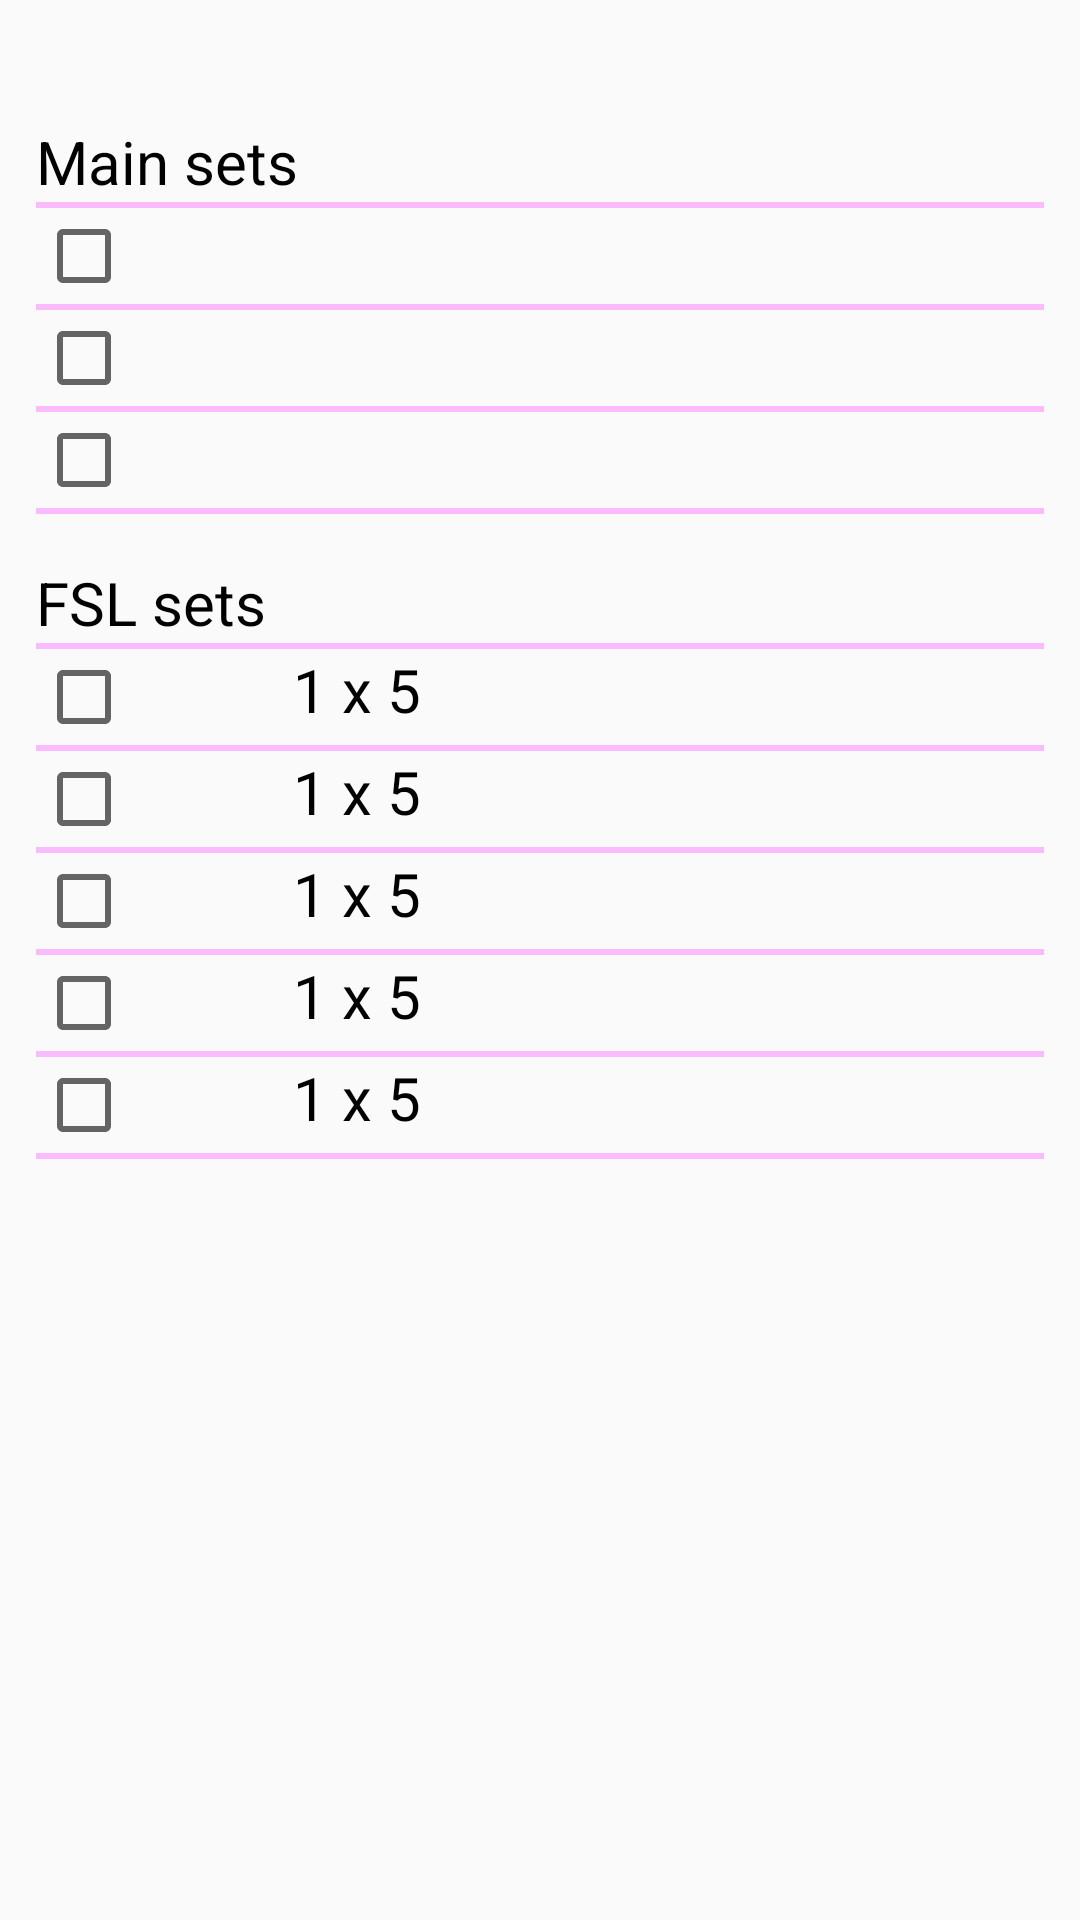

Reconstruct the res/layout file that produces this screen, plus the resources it refers to.
<!-- AndroidManifest.xml: application theme AppTheme -->
<!-- res/layout/exercise_table.xml -->
<?xml version="1.0" encoding="utf-8"?>
<LinearLayout xmlns:android="http://schemas.android.com/apk/res/android"
    android:layout_width="match_parent"
    android:layout_height="match_parent"
    android:orientation="vertical">

    <TextView
        android:id="@+id/exerciseHeader"
        android:layout_width="wrap_content"
        android:layout_height="wrap_content"
        android:layout_marginStart="12dp"
        android:textAppearance="@style/SmallHeaderText"
        android:textStyle="bold" />

    <TableLayout
        android:id="@+id/exerciseTableLayout"
        android:layout_width="match_parent"
        android:layout_height="wrap_content"
        android:paddingEnd="12dp"
        android:paddingStart="12dp"
        android:stretchColumns="1,2,3">

        <TextView
            android:layout_width="wrap_content"
            android:layout_height="wrap_content"
            android:text="@string/main_sets"
            android:textAppearance="@style/NormalText" />

        <View
            android:layout_width="match_parent"
            android:layout_height="2dp"
            android:background="@color/dividerColor" />

        <TableRow>

            <CheckBox
                android:id="@+id/firstSetCheckBox"
                android:layout_width="wrap_content"
                android:layout_height="wrap_content"
                android:layout_column="1" />

            <TextView
                android:id="@+id/firstSetTotalRepetitions"
                android:layout_column="2"
                android:textAppearance="@style/NormalText" />

            <TextView
                android:id="@+id/firstSetTotalWeight"
                android:layout_column="3"
                android:textAppearance="@style/NormalText" />

            <TextView
                android:id="@+id/firstSetPercentageOfOneRepMax"
                android:layout_column="4"
                android:textAppearance="@style/NormalText" />

            <View
                android:layout_width="100dp"
                android:layout_height="match_parent"
                android:layout_column="5" />
        </TableRow>

        <View
            android:layout_width="match_parent"
            android:layout_height="2dp"
            android:background="@color/dividerColor" />

        <TableRow>

            <CheckBox
                android:layout_width="wrap_content"
                android:layout_height="wrap_content"
                android:layout_column="1" />

            <TextView
                android:id="@+id/secondSetTotalRepetitions"
                android:layout_column="2"
                android:textAppearance="@style/NormalText" />

            <TextView
                android:id="@+id/secondSetTotalWeight"
                android:layout_column="3"
                android:textAppearance="@style/NormalText" />

            <TextView
                android:id="@+id/secondSetPercentageOfOneRepMax"
                android:layout_column="4"
                android:textAppearance="@style/NormalText" />

            <View
                android:layout_width="100dp"
                android:layout_height="match_parent"
                android:layout_column="5" />
        </TableRow>

        <View
            android:layout_width="match_parent"
            android:layout_height="2dp"
            android:background="@color/dividerColor" />

        <TableRow>

            <CheckBox
                android:layout_width="wrap_content"
                android:layout_height="wrap_content"
                android:layout_column="1" />

            <TextView
                android:id="@+id/thirdSetTotalRepetitions"
                android:layout_column="2"
                android:textAppearance="@style/NormalText" />

            <TextView
                android:id="@+id/thirdSetTotalWeight"
                android:layout_column="3"
                android:textAppearance="@style/NormalText" />

            <TextView
                android:id="@+id/thirdSetPercentageOfOneRepMax"
                android:layout_column="4"
                android:textAppearance="@style/NormalText" />

            <View
                android:layout_width="100dp"
                android:layout_height="match_parent"
                android:layout_column="5" />
        </TableRow>

        <View
            android:layout_width="match_parent"
            android:layout_height="2dp"
            android:background="@color/dividerColor" />

        <TextView
            android:layout_width="wrap_content"
            android:layout_height="wrap_content"
            android:layout_marginTop="16dp"
            android:text="@string/fsl_sets"
            android:textAppearance="@style/NormalText" />

        <View
            android:layout_width="match_parent"
            android:layout_height="2dp"
            android:background="@color/dividerColor" />

        <TableRow>

            <CheckBox
                android:layout_width="wrap_content"
                android:layout_height="wrap_content"
                android:layout_column="1" />

            <TextView
                android:layout_column="2"
                android:text="@string/one_by_five"
                android:textAppearance="@style/NormalText" />

            <TextView
                android:id="@+id/firstFslWeight"
                android:layout_column="3"
                android:textAppearance="@style/NormalText" />

            <TextView
                android:id="@+id/firstFslPercentage"
                android:layout_column="4"
                android:textAppearance="@style/NormalText" />

            <View
                android:layout_width="100dp"
                android:layout_height="match_parent"
                android:layout_column="5" />
        </TableRow>

        <View
            android:layout_width="match_parent"
            android:layout_height="2dp"
            android:background="@color/dividerColor" />

        <TableRow>

            <CheckBox
                android:layout_width="wrap_content"
                android:layout_height="wrap_content"
                android:layout_column="1" />

            <TextView
                android:layout_column="2"
                android:text="@string/one_by_five"
                android:textAppearance="@style/NormalText" />

            <TextView
                android:id="@+id/secondFslWeight"
                android:layout_column="3"
                android:textAppearance="@style/NormalText" />

            <TextView
                android:id="@+id/secondFslPercentage"
                android:layout_column="4"
                android:textAppearance="@style/NormalText" />

            <View
                android:layout_width="100dp"
                android:layout_height="match_parent"
                android:layout_column="5" />
        </TableRow>

        <View
            android:layout_width="match_parent"
            android:layout_height="2dp"
            android:background="@color/dividerColor" />

        <TableRow>

            <CheckBox
                android:layout_width="wrap_content"
                android:layout_height="wrap_content"
                android:layout_column="1" />

            <TextView
                android:layout_column="2"
                android:text="@string/one_by_five"
                android:textAppearance="@style/NormalText" />

            <TextView
                android:id="@+id/thirdFslWeight"
                android:layout_column="3"
                android:textAppearance="@style/NormalText" />

            <TextView
                android:id="@+id/thirdFslPercentage"
                android:layout_column="4"
                android:textAppearance="@style/NormalText" />

            <View
                android:layout_width="100dp"
                android:layout_height="match_parent"
                android:layout_column="5" />
        </TableRow>

        <View
            android:layout_width="match_parent"
            android:layout_height="2dp"
            android:background="@color/dividerColor" />

        <TableRow>

            <CheckBox
                android:layout_width="wrap_content"
                android:layout_height="wrap_content"
                android:layout_column="1" />

            <TextView
                android:layout_column="2"
                android:text="@string/one_by_five"
                android:textAppearance="@style/NormalText" />

            <TextView
                android:id="@+id/fourthFslWeight"
                android:layout_column="3"
                android:textAppearance="@style/NormalText" />

            <TextView
                android:id="@+id/fourthFslPercentage"
                android:layout_column="4"
                android:textAppearance="@style/NormalText" />

            <View
                android:layout_width="100dp"
                android:layout_height="match_parent"
                android:layout_column="5" />
        </TableRow>

        <View
            android:layout_width="match_parent"
            android:layout_height="2dp"
            android:background="@color/dividerColor" />

        <TableRow>

            <CheckBox
                android:layout_width="wrap_content"
                android:layout_height="wrap_content"
                android:layout_column="1" />

            <TextView
                android:layout_column="2"
                android:text="@string/one_by_five"
                android:textAppearance="@style/NormalText" />

            <TextView
                android:id="@+id/fifthFslWeight"
                android:layout_column="3"
                android:textAppearance="@style/NormalText" />

            <TextView
                android:id="@+id/fifthFslPercentage"
                android:layout_column="4"
                android:textAppearance="@style/NormalText" />

            <View
                android:layout_width="100dp"
                android:layout_height="match_parent"
                android:layout_column="5" />
        </TableRow>

        <View
            android:layout_width="match_parent"
            android:layout_height="2dp"
            android:background="@color/dividerColor" />
    </TableLayout>

</LinearLayout>
<!-- resources referenced by this layout -->
<resources>
  <color name="dividerColor">#FBBCFF</color>
  <string name="fsl_sets">FSL sets</string>
  <string name="main_sets">Main sets</string>
  <string name="one_by_five">1 x 5</string>
  <style name="NormalText">
          <item name="android:textSize">20sp</item>
          <item name="android:textColor">@color/primaryTextColor</item>
          <item name="android:fontFamily">sans-serif</item>
      </style>
  <style name="SmallHeaderText">
          <item name="android:textSize">30sp</item>
          <item name="android:textColor">@color/primaryTextColor</item>
          <item name="android:fontFamily">sans-serif</item>
          <item name="android:textAllCaps">true</item>
      </style>
  <style name="AppTheme" parent="Theme.AppCompat.Light.DarkActionBar">
          
          <item name="colorPrimary">@color/colorPrimary</item>
          <item name="colorPrimaryDark">@color/colorPrimaryDark</item>
          <item name="colorAccent">@color/colorAccent</item>
      </style>
  <color name="primaryTextColor">#000000</color>
  <color name="colorPrimary">#3F51B5</color>
  <color name="colorPrimaryDark">#303F9F</color>
  <color name="colorAccent">#FF4081</color>
</resources>
